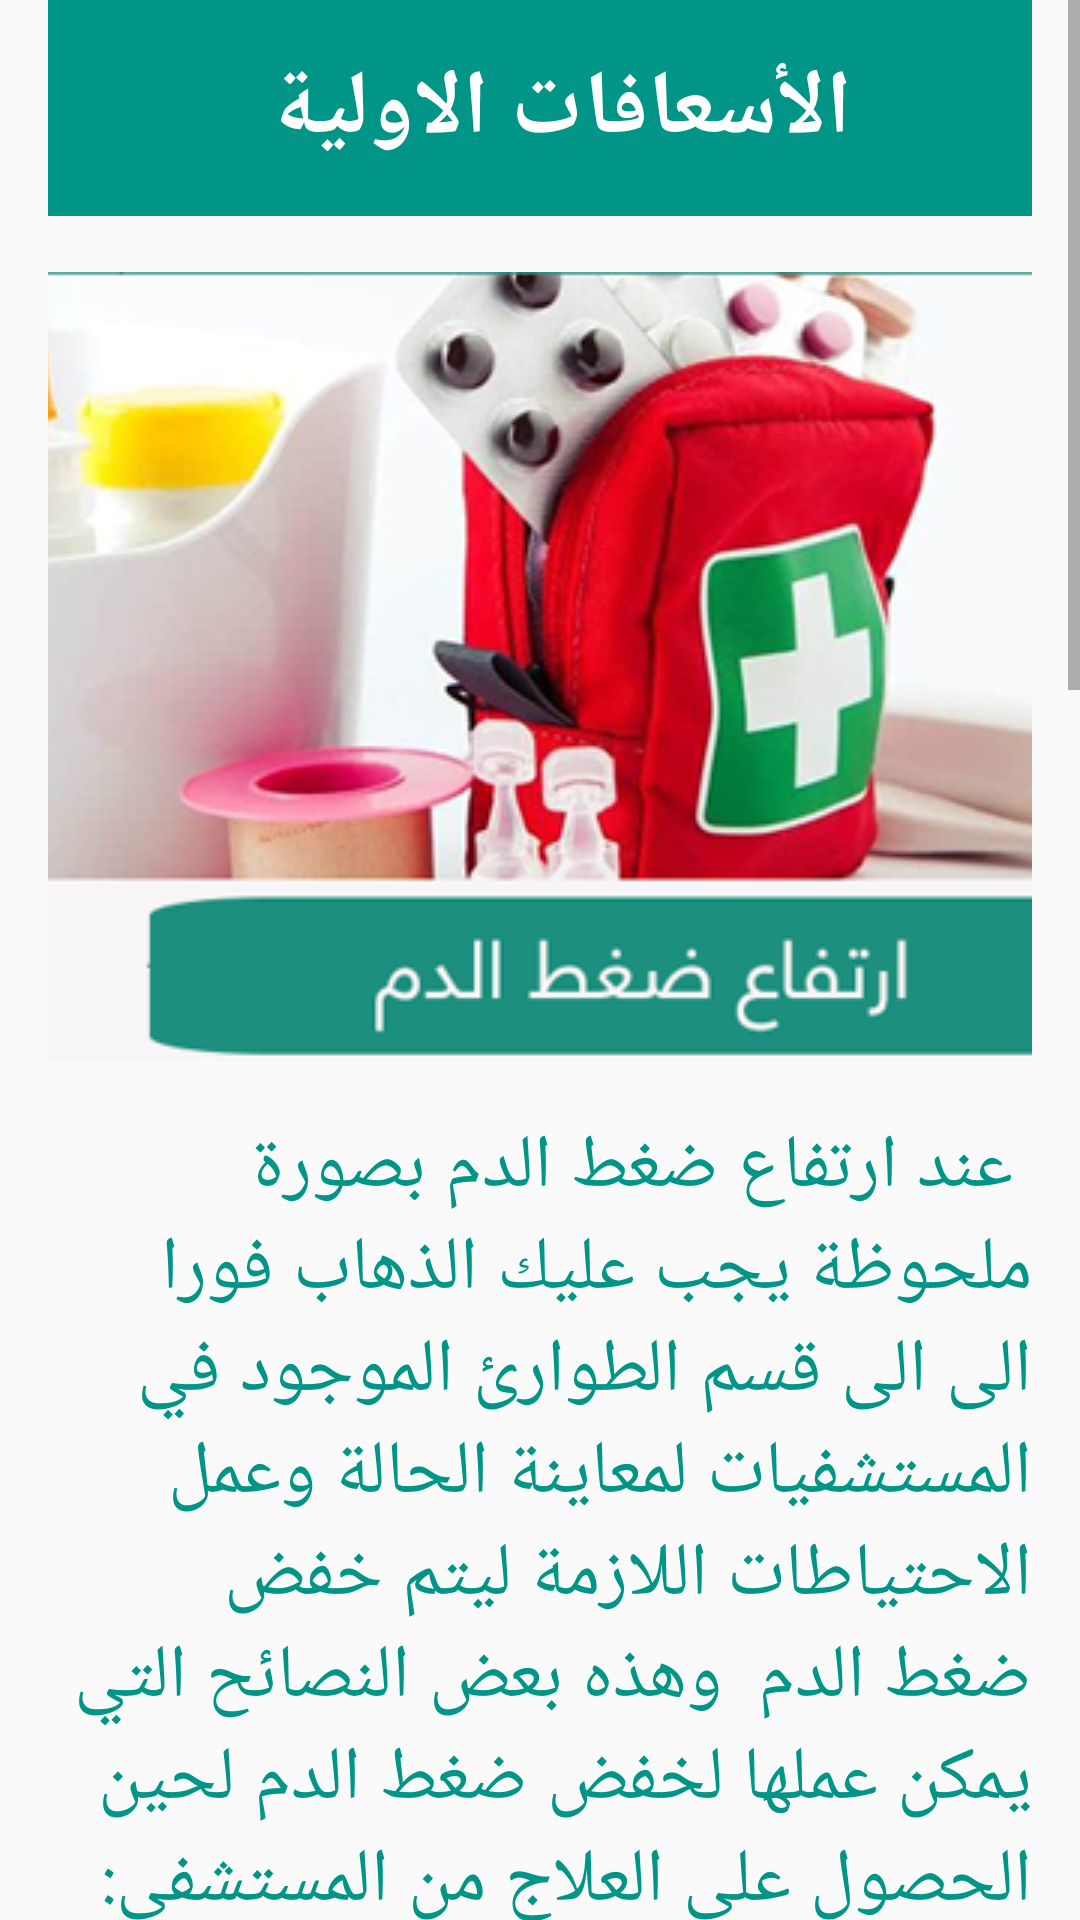

Produce the Android XML layout that renders to this screen, including the resource entries it uses.
<!-- AndroidManifest.xml: application theme AppTheme -->
<!-- res/layout/activity_page9.xml -->
<?xml version="1.0" encoding="utf-8"?>
<ScrollView
    xmlns:android="http://schemas.android.com/apk/res/android"
    android:orientation="vertical"
    android:layout_height="match_parent"
    android:layout_width="match_parent">

    <LinearLayout
        android:layout_marginLeft="16dp"
        android:layout_marginRight="16dp"
        android:orientation="vertical"
        android:layout_width="match_parent"
        android:weightSum="4"
        android:scrollbars="vertical"
        android:layout_height="match_parent">

        <LinearLayout
            android:layout_width="match_parent"
            android:layout_height="wrap_content"
            android:background="#009586"
            android:orientation="horizontal"
            android:padding="16dp">

            <Button
                android:backgroundTint="#fff"
                android:id="@+id/back"
                android:layout_width="25dp"
                android:layout_height="20dp"
                android:background="@drawable/less" />

            <TextView
                android:id="@+id/text1"
                android:layout_width="260dp"
                android:layout_height="40dp"
                android:gravity="center"
                android:textSize="30sp"
                android:textStyle="bold"
                android:textColor="#fff"
                android:text="الأسعافات الاولية" />

        </LinearLayout>

        <ImageView

            android:layout_width="400dp"
            android:layout_height="300dp"
            android:scaleType="center"
            android:src="@drawable/aqq"/>

        <TextView


            android:textSize="25sp"
           android:text=" عند ارتفاع ضغط الدم بصورة ملحوظة يجب عليك الذهاب فورا الى الى قسم الطوارئ الموجود في المستشفيات لمعاينة الحالة وعمل الاحتياطات اللازمة ليتم خفض ضغط الدم  وهذه بعض النصائح التي يمكن عملها لخفض ضغط الدم لحين الحصول على العلاج من المستشفى:
"
           android:layout_width="match_parent"
            android:layout_height="wrap_content"
            android:textColor="#009586" />

        <TextView


            android:textSize="25sp"
            android:text="
١-.  التنفس :يعتبر من اكثر الاساليب فعالية في خفض ضغط الدم  "
            android:layout_width="match_parent"
            android:layout_height="wrap_content"
            android:textColor="#009586" />
        <TextView


            android:textSize="25sp"
            android:text="
 ٢-. شرب الشاي : يمكن شرب اربعة اكواب من الشاي يوميا للسيطرة على الضغط
 "
            android:layout_width="match_parent"
            android:layout_height="wrap_content"
            android:textColor="#009586" />


        <TextView


            android:textSize="25sp"
            android:text="٣-. المشي : تعتبر رياضة المشي السريع من الوسائل التي تخفض ضغط الدم
 لذلك ينصح بممارستها مده نصف ساعه يوميا "
            android:layout_width="match_parent"
            android:layout_height="wrap_content"
            android:textColor="#009586" />

        <TextView


            android:textSize="25sp"
            android:text="٤-. تناول الثوم : يحتوي على كمية كبيرةمن العناصر الغذائية
            الضرورية لصحة الجسم والتي تساعد على خفض ضغط الدم
"
            android:layout_width="match_parent"
            android:layout_height="wrap_content"
            android:textColor="#009586" />

        <TextView


            android:textSize="25sp"
            android:text="  ٥-.  اللوز: اكل اللوز يساعد في خفض ضغط الدم "
            android:layout_width="match_parent"
            android:layout_height="wrap_content"
            android:textColor="#009586" />
        <TextView


            android:textSize="25sp"
            android:text="   ٦-. تناول الفلفل الاحمر : يساعد في خفض ضغط الدم  "
            android:layout_width="match_parent"
            android:layout_height="wrap_content"
            android:textColor="#009586" />



        <TextView


            android:textSize="25sp"
            android:text="          ٧-.تناول الكاكاو : يمتلك الكاكاو قدرة كبيرة على تنظيم
             افراز هرمونات التوتر وبالتالي يقلل من ضغط الدم 
         "
            android:layout_width="match_parent"
            android:layout_height="wrap_content"
            android:textColor="#009586" />
        <ImageView
            android:layout_width="match_parent"
            android:layout_height="150dp"
            android:src="@drawable/aa44"/>

        <TextView

            android:textSize="25sp"
            android:text="١-.  وضع الشخص مستلقيا على ظهره ورفع الساقين "
                 android:layout_width="match_parent"
            android:layout_height="wrap_content"
            android:textColor="#009586" />

        <TextView


            android:textSize="25sp"
            android:text="
 ٢-. مزج ملعقة من العسل في كوب من الماء واضافه قليل من الملح لذلك وشربه فورا  "
            android:layout_width="match_parent"
            android:layout_height="wrap_content"
            android:textColor="#009586" />
        <TextView

            android:textSize="25sp"
            android:text="
٣-.شرب القهوة يعطي الإغاثة الفورية لهذه الحالة 

 "
            android:layout_width="match_parent"
            android:layout_height="wrap_content"
            android:textColor="#009586" />
        <TextView


            android:textSize="25sp"
            android:text="
٤-. شرب الكثير من الماء "
            android:layout_width="match_parent"
            android:layout_height="wrap_content"
            android:textColor="#009586" />


    </LinearLayout>
</ScrollView>
<!-- resources referenced by this layout -->
<resources>
  <!-- drawable aqq: png bitmap (drawable, 119619 bytes) -->
  <style name="AppTheme" parent="Theme.AppCompat.Light.NoActionBar">
          
          <item name="colorPrimary">#00796B</item>
          <item name="colorPrimaryDark">#00796B</item>
          <item name="colorAccent">#00796B</item>
          <item name="windowActionBar">false</item>
          <item name="windowNoTitle">true</item>
      </style>
</resources>
